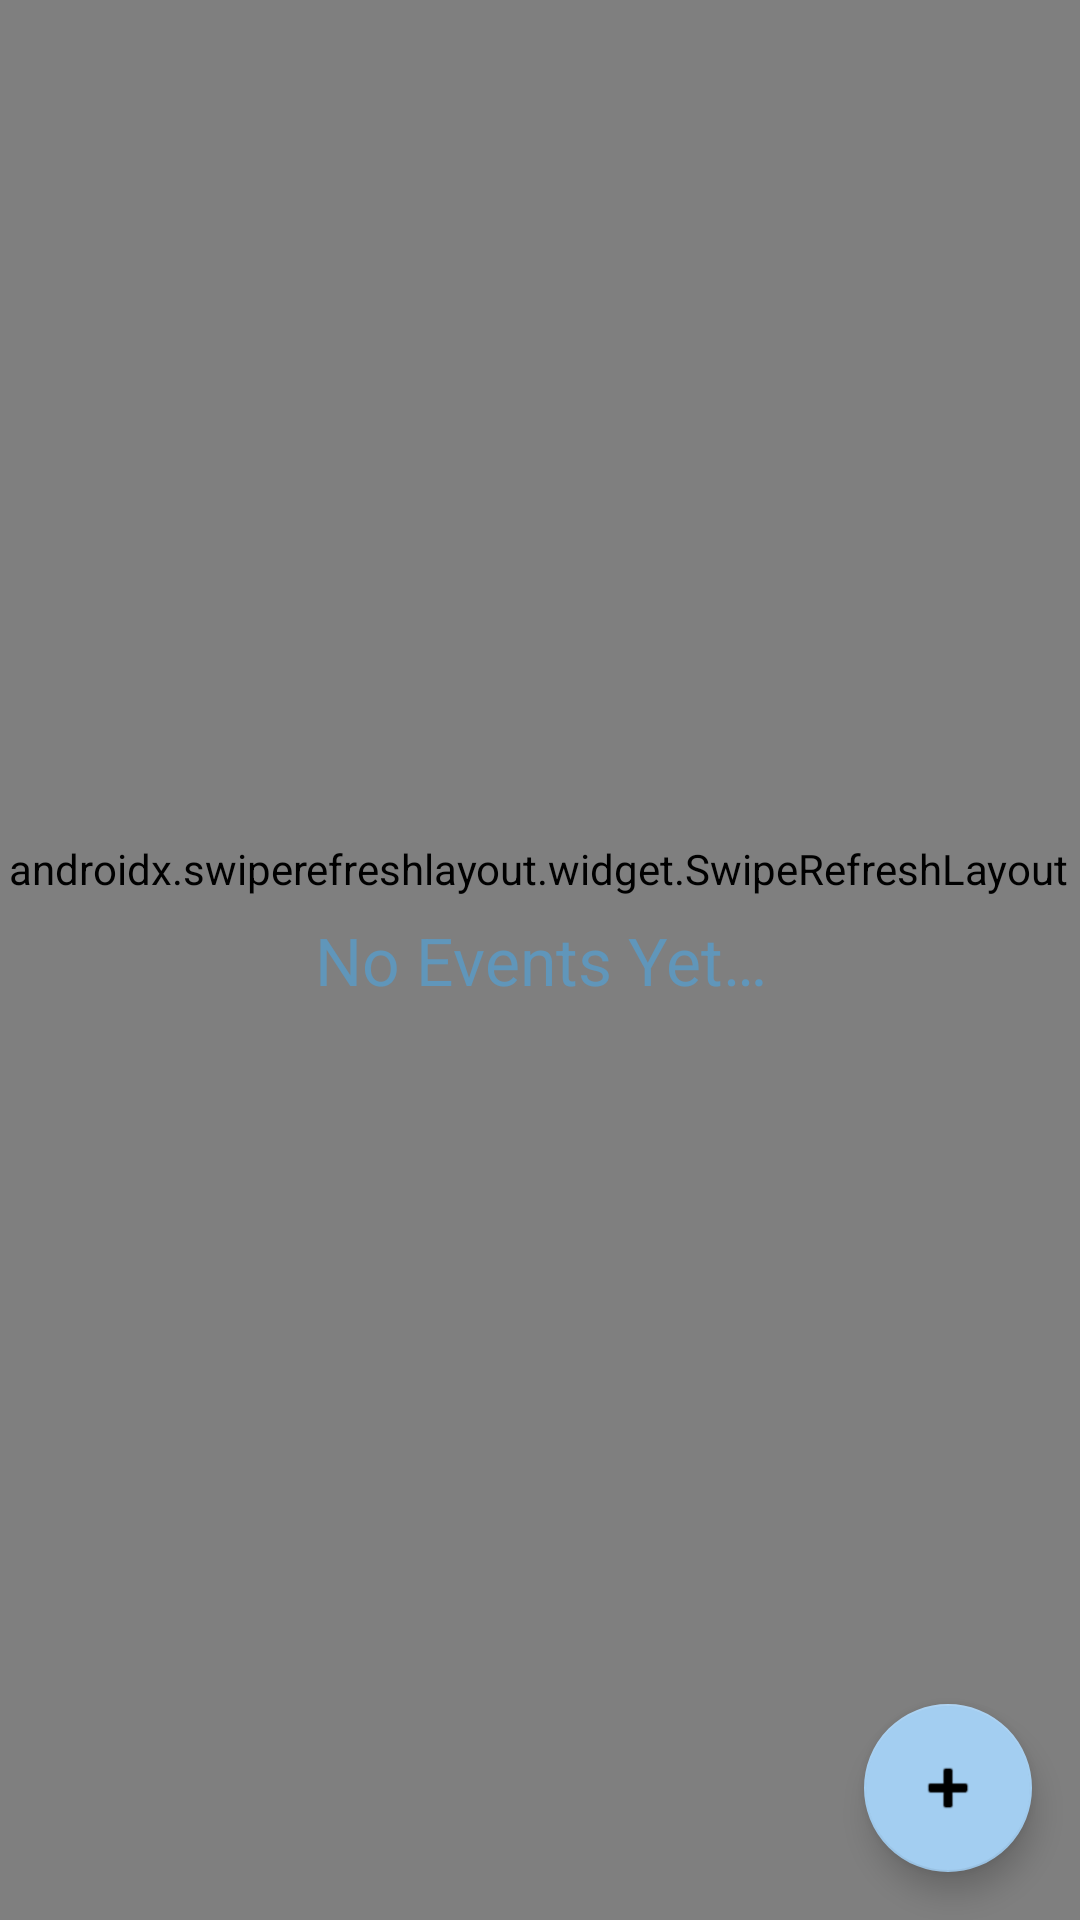

Produce the Android XML layout that renders to this screen, including the resource entries it uses.
<!-- AndroidManifest.xml: application theme Theme.EventJournalApp -->
<!-- res/layout/fragment_report.xml -->
<?xml version="1.0" encoding="utf-8"?>
<androidx.constraintlayout.widget.ConstraintLayout
    xmlns:android="http://schemas.android.com/apk/res/android"
    xmlns:app="http://schemas.android.com/apk/res-auto"
    xmlns:tools="http://schemas.android.com/tools"
    android:id="@+id/reportFragment"
    android:layout_width="match_parent"
    android:layout_height="match_parent"
    tools:context=".ui.report.ReportFragment">

    <androidx.swiperefreshlayout.widget.SwipeRefreshLayout
        android:id="@+id/swiperefresh"
        android:layout_width="405dp"
        android:layout_height="728dp"
        android:layout_marginStart="8dp"
        android:layout_marginEnd="8dp"
        app:layout_constraintBottom_toBottomOf="parent"
        app:layout_constraintEnd_toEndOf="parent"
        app:layout_constraintHorizontal_bias="0.518"
        app:layout_constraintStart_toStartOf="parent"
        app:layout_constraintTop_toTopOf="parent"
        app:layout_constraintVertical_bias="0.85">

        <androidx.recyclerview.widget.RecyclerView
            android:id="@+id/recyclerView"
            android:layout_width="401dp"
            android:layout_height="658dp"
            android:layout_marginTop="16dp"
            app:layout_constraintBottom_toBottomOf="parent"
            app:layout_constraintEnd_toEndOf="parent"
            app:layout_constraintStart_toStartOf="parent"
            app:layout_constraintTop_toTopOf="parent"
            app:layout_constraintVertical_bias="1.0" />
    </androidx.swiperefreshlayout.widget.SwipeRefreshLayout>

    <TextView
        android:id="@+id/eventsNotFound"
        android:layout_width="wrap_content"
        android:layout_height="wrap_content"
        android:text="@string/eventsNotFound"
        android:textAlignment="center"
        android:textAppearance="@style/TextAppearance.AppCompat.Large"
        android:textColor="@color/color_primary"
        app:layout_constraintBottom_toBottomOf="parent"
        app:layout_constraintEnd_toEndOf="parent"
        app:layout_constraintStart_toStartOf="parent"
        app:layout_constraintTop_toTopOf="parent"
        tools:text="Events not Found." />

    <com.google.android.material.floatingactionbutton.FloatingActionButton
        android:id="@+id/fab"
        android:layout_width="wrap_content"
        android:layout_height="wrap_content"
        android:layout_gravity="bottom|end"
        android:layout_margin="@dimen/fab_margin"
        app:layout_constraintBottom_toBottomOf="parent"
        app:layout_constraintEnd_toEndOf="parent"
        app:srcCompat="@android:drawable/ic_input_add"
        android:contentDescription="TODO" />


</androidx.constraintlayout.widget.ConstraintLayout>
<!-- resources referenced by this layout -->
<resources>
  <color name="color_primary">#6096BA</color>
  <dimen name="fab_margin">16dp</dimen>
  <string name="eventsNotFound">No Events Yet…</string>
  <style name="Theme.EventJournalApp" parent="Theme.MaterialComponents.DayNight.NoActionBar">
          
          <item name="colorPrimary">@color/color_primary</item>
          <item name="colorPrimaryVariant">@color/color_secondary</item>
          <item name="colorOnPrimary">@color/white</item>
          
          <item name="colorSecondary">@color/color_secondary</item>
          <item name="colorOnSecondary">@color/black</item>
          
          <item name="android:statusBarColor" tools:targetApi="l">?attr/colorPrimaryVariant</item>
          
      </style>
  <color name="color_secondary">#A3CEF1</color>
  <color name="white">#FFFFFFFF</color>
  <color name="black">#FF000000</color>
</resources>
